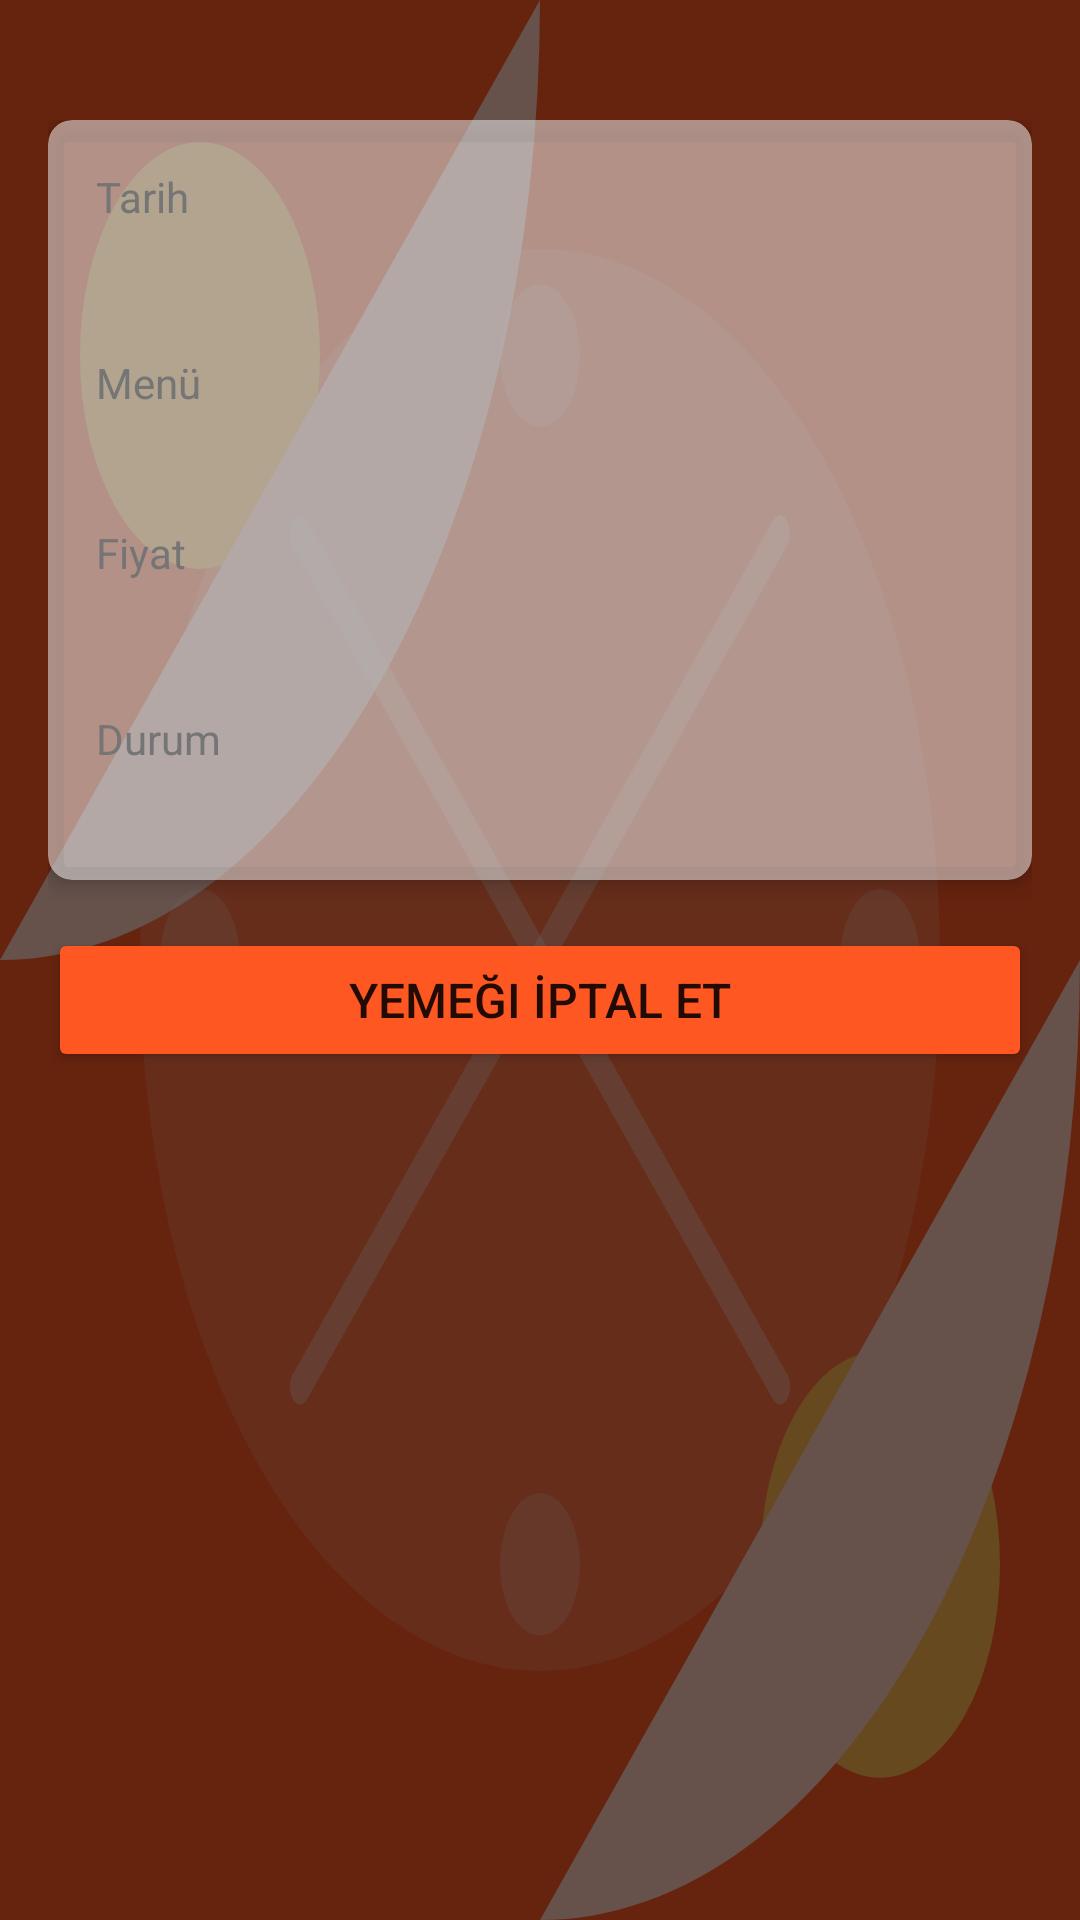

Write the Android layout XML for this screen, with the resource values it uses.
<!-- AndroidManifest.xml: application theme Theme.KYKDonusum -->
<!-- res/layout/activity_meal_detail.xml -->
<?xml version="1.0" encoding="utf-8"?>
<androidx.constraintlayout.widget.ConstraintLayout
    xmlns:android="http://schemas.android.com/apk/res/android"
    xmlns:app="http://schemas.android.com/apk/res-auto"
    android:layout_width="match_parent"
    android:layout_height="match_parent"
    android:background="@drawable/food_background_image">

    
    <View
        android:layout_width="0dp"
        android:layout_height="0dp"
        android:background="#99000000"
        app:layout_constraintTop_toTopOf="parent"
        app:layout_constraintBottom_toBottomOf="parent"
        app:layout_constraintStart_toStartOf="parent"
        app:layout_constraintEnd_toEndOf="parent"/>

    <ScrollView
        android:layout_width="0dp"
        android:layout_height="0dp"
        android:fillViewport="true"
        android:clipToPadding="false"
        android:paddingTop="24dp"
        app:layout_constraintTop_toTopOf="parent"
        app:layout_constraintBottom_toBottomOf="parent"
        app:layout_constraintStart_toStartOf="parent"
        app:layout_constraintEnd_toEndOf="parent">

        <LinearLayout
            android:layout_width="match_parent"
            android:layout_height="wrap_content"
            android:orientation="vertical"
            android:padding="16dp">

            <androidx.cardview.widget.CardView
                android:layout_width="match_parent"
                android:layout_height="wrap_content"
                android:layout_marginBottom="16dp"
                app:cardCornerRadius="8dp"
                app:cardElevation="4dp"
                app:cardBackgroundColor="#80FFFFFF">

                <LinearLayout
                    android:layout_width="match_parent"
                    android:layout_height="wrap_content"
                    android:orientation="vertical"
                    android:padding="16dp">

                    
                    <TextView
                        android:layout_width="wrap_content"
                        android:layout_height="wrap_content"
                        android:text="Tarih"
                        android:textSize="14sp"
                        android:textColor="#757575"/>

                    <TextView
                        android:id="@+id/dateTextView"
                        android:layout_width="wrap_content"
                        android:layout_height="wrap_content"
                        android:textSize="20sp"
                        android:textStyle="bold"
                        android:textColor="#FF5722"
                        android:layout_marginBottom="16dp"/>

                    
                    <TextView
                        android:layout_width="wrap_content"
                        android:layout_height="wrap_content"
                        android:text="Menü"
                        android:textSize="14sp"
                        android:textColor="#757575"/>

                    <TextView
                        android:id="@+id/menuTextView"
                        android:layout_width="wrap_content"
                        android:layout_height="wrap_content"
                        android:textSize="16sp"
                        android:lineSpacingExtra="4dp"
                        android:layout_marginBottom="16dp"/>

                    
                    <TextView
                        android:layout_width="wrap_content"
                        android:layout_height="wrap_content"
                        android:text="Fiyat"
                        android:textSize="14sp"
                        android:textColor="#757575"/>

                    <TextView
                        android:id="@+id/priceTextView"
                        android:layout_width="wrap_content"
                        android:layout_height="wrap_content"
                        android:textSize="20sp"
                        android:textStyle="bold"
                        android:textColor="@android:color/holo_green_dark"
                        android:layout_marginBottom="16dp"/>

                    
                    <TextView
                        android:layout_width="wrap_content"
                        android:layout_height="wrap_content"
                        android:text="Durum"
                        android:textSize="14sp"
                        android:textColor="#757575"/>

                    <TextView
                        android:id="@+id/statusTextView"
                        android:layout_width="wrap_content"
                        android:layout_height="wrap_content"
                        android:textSize="16sp"
                        android:textStyle="bold"/>

                </LinearLayout>

            </androidx.cardview.widget.CardView>

            
            <Button
                android:id="@+id/cancelButton"
                android:layout_width="match_parent"
                android:layout_height="wrap_content"
                android:text="Yemeği İptal Et"
                android:padding="12dp"
                android:textSize="16sp"
                android:backgroundTint="#FF5722"
                app:cornerRadius="8dp"/>

        </LinearLayout>

    </ScrollView>

</androidx.constraintlayout.widget.ConstraintLayout>
<!-- resources referenced by this layout -->
<resources>
  <!-- drawable food_background_image (drawable) -->
  <?xml version="1.0" encoding="utf-8"?>
  <vector xmlns:android="http://schemas.android.com/apk/res/android"
      android:width="108dp"
      android:height="108dp"
      android:viewportWidth="108"
      android:viewportHeight="108">
  
      
      <path
          android:fillColor="#FF5722"
          android:pathData="M0,0h108v108h-108z"/>
  
      
      
      <path
          android:fillColor="#FF7043"
          android:pathData="M54,54m-40,0a40,40 0,1 1,80 0a40,40 0,1 1,-80 0"/>
  
      
      <path
          android:fillColor="#FFB74D"
          android:pathData="M20,20m-12,0a12,12 0,1 1,24 0a12,12 0,1 1,-24 0"/>
      <path
          android:fillColor="#FFB74D"
          android:pathData="M88,88m-12,0a12,12 0,1 1,24 0a12,12 0,1 1,-24 0"/>
  
      
      <path
          android:fillColor="#FFCCBC"
          android:pathData="M108,54 A54,54 0,0 1,54 108"/>
      <path
          android:fillColor="#FFCCBC"
          android:pathData="M0,54 A54,54 0,0 0,54 0"/>
  
      
      <path
          android:strokeColor="#FFFFFF"
          android:strokeWidth="2"
          android:strokeLineCap="round"
          android:strokeAlpha="0.3"
          android:pathData="M30,30 L78,78"/>
      <path
          android:strokeColor="#FFFFFF"
          android:strokeWidth="2"
          android:strokeLineCap="round"
          android:strokeAlpha="0.3"
          android:pathData="M78,30 L30,78"/>
  
      
      <path
          android:fillColor="#FFFFFF"
          android:fillAlpha="0.2"
          android:pathData="M54,20m-4,0a4,4 0,1 1,8 0a4,4 0,1 1,-8 0"/>
      <path
          android:fillColor="#FFFFFF"
          android:fillAlpha="0.2"
          android:pathData="M54,88m-4,0a4,4 0,1 1,8 0a4,4 0,1 1,-8 0"/>
      <path
          android:fillColor="#FFFFFF"
          android:fillAlpha="0.2"
          android:pathData="M20,54m-4,0a4,4 0,1 1,8 0a4,4 0,1 1,-8 0"/>
      <path
          android:fillColor="#FFFFFF"
          android:fillAlpha="0.2"
          android:pathData="M88,54m-4,0a4,4 0,1 1,8 0a4,4 0,1 1,-8 0"/>
  
  </vector>
  <style name="Theme.KYKDonusum" parent="Theme.MaterialComponents.DayNight.NoActionBar">
          <item name="colorPrimary">@color/purple_500</item>
          <item name="colorPrimaryVariant">@color/purple_700</item>
          <item name="colorOnPrimary">@color/white</item>
          <item name="colorSecondary">@color/teal_200</item>
          <item name="colorSecondaryVariant">@color/teal_700</item>
          <item name="colorOnSecondary">@color/black</item>
          <item name="android:statusBarColor">@android:color/transparent</item>
          <item name="android:windowTranslucentStatus">true</item>
          <item name="android:windowTranslucentNavigation">true</item>
      </style>
  <!-- not gathered from this repository: default colours our renderer supplied (Android Studio template values) -->
  <color name="purple_500">#FF6200EE</color>
  <color name="purple_700">#FF3700B3</color>
  <color name="teal_200">#FF03DAC5</color>
  <color name="teal_700">#FF018786</color>
  <color name="black">#FF000000</color>
  <color name="white">#FFFFFFFF</color>
</resources>
